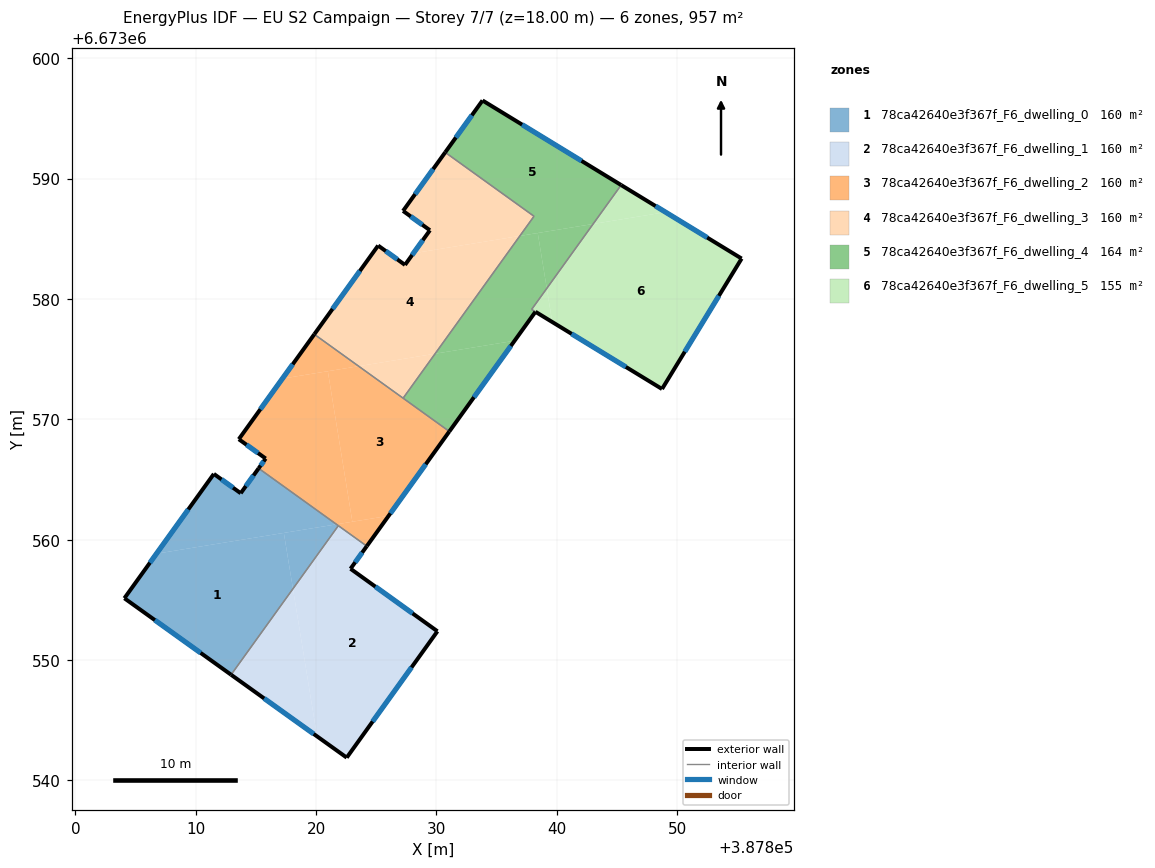
=== STOREY PLAN SPEC (per zone: floor XY polygon, exterior-wall plan segments, windows/doors) ===
zone 1: 78ca42640e3f367f_F6_dwelling_0  (159.6 m²)
  floor: (387817.32, 6673560.56) (387818.08, 6673555.92) (387812.94, 6673548.78) (387804.07, 6673555.13) (387806.74, 6673558.84)
  floor: (387821.69, 6673561.28) (387806.74, 6673558.84) (387811.51, 6673565.46) (387813.74, 6673563.86) (387815.23, 6673565.93)
  floor: (387821.85, 6673561.16) (387818.08, 6673555.92) (387817.32, 6673560.56) (387821.70, 6673561.28)
  exterior wall: (387813.74, 6673563.86) – (387811.51, 6673565.46)  [2.8 m]
    window: (387813.10, 6673564.32) – (387812.14, 6673565.01)  [1.5 m²]
  exterior wall: (387815.23, 6673565.93) – (387813.74, 6673563.86)  [2.5 m]
    window: (387814.80, 6673565.34) – (387814.16, 6673564.45)  [1.4 m²]
  exterior wall: (387804.07, 6673555.13) – (387812.94, 6673548.78)  [10.9 m]
    window: (387806.61, 6673553.32) – (387810.41, 6673550.59)  [6.0 m²]
  exterior wall: (387811.51, 6673565.46) – (387804.07, 6673555.13)  [12.7 m]
    window: (387809.38, 6673562.51) – (387806.20, 6673558.08)  [7.0 m²]
  interior walls: 2
zone 2: 78ca42640e3f367f_F6_dwelling_1  (159.6 m²)
  floor: (387824.22, 6673559.46) (387822.86, 6673557.58) (387830.09, 6673552.39) (387822.55, 6673541.89) (387820.08, 6673543.66) (387818.08, 6673555.92) (387821.85, 6673561.16)
  floor: (387818.08, 6673555.92) (387820.08, 6673543.66) (387812.94, 6673548.78)
  exterior wall: (387830.09, 6673552.39) – (387822.86, 6673557.58)  [8.9 m]
    window: (387828.02, 6673553.87) – (387824.93, 6673556.10)  [4.9 m²]
  exterior wall: (387822.55, 6673541.89) – (387830.09, 6673552.39)  [12.9 m]
    window: (387824.70, 6673544.89) – (387827.93, 6673549.39)  [7.1 m²]
  exterior wall: (387812.94, 6673548.78) – (387822.55, 6673541.89)  [11.8 m]
    window: (387815.68, 6673546.81) – (387819.80, 6673543.86)  [6.5 m²]
  exterior wall: (387822.86, 6673557.58) – (387824.22, 6673559.46)  [2.3 m]
    window: (387823.25, 6673558.12) – (387823.83, 6673558.93)  [1.3 m²]
  interior walls: 2
zone 3: 78ca42640e3f367f_F6_dwelling_2  (159.6 m²)
  floor: (387820.98, 6673574.00) (387823.02, 6673561.49) (387821.70, 6673561.28) (387815.23, 6673565.93) (387815.81, 6673566.74) (387813.58, 6673568.35) (387817.20, 6673573.38)
  floor: (387826.03, 6673561.98) (387824.22, 6673559.46) (387821.70, 6673561.28)
  floor: (387823.54, 6673574.42) (387817.20, 6673573.38) (387819.85, 6673577.07)
  floor: (387831.07, 6673568.99) (387826.03, 6673561.98) (387823.02, 6673561.49) (387820.98, 6673574.00) (387823.54, 6673574.42)
  exterior wall: (387813.58, 6673568.35) – (387815.81, 6673566.74)  [2.8 m]
    window: (387814.22, 6673567.89) – (387815.18, 6673567.20)  [1.5 m²]
  exterior wall: (387819.85, 6673577.07) – (387813.58, 6673568.35)  [10.7 m]
    window: (387818.06, 6673574.57) – (387815.37, 6673570.84)  [5.9 m²]
  exterior wall: (387824.22, 6673559.46) – (387831.07, 6673568.99)  [11.7 m]
    window: (387826.18, 6673562.19) – (387829.11, 6673566.27)  [6.5 m²]
  exterior wall: (387815.81, 6673566.74) – (387815.23, 6673565.93)  [1.0 m]
    window: (387815.65, 6673566.51) – (387815.40, 6673566.16)  [0.6 m²]
  interior walls: 4
zone 4: 78ca42640e3f367f_F6_dwelling_3  (159.6 m²)
  floor: (387836.93, 6673585.24) (387829.89, 6673575.45) (387823.54, 6673574.42) (387819.85, 6673577.07) (387825.16, 6673584.44) (387827.39, 6673582.83) (387828.08, 6673583.80)
  floor: (387829.89, 6673575.45) (387827.23, 6673571.76) (387823.54, 6673574.42)
  floor: (387838.11, 6673586.87) (387836.93, 6673585.24) (387828.08, 6673583.80) (387829.46, 6673585.71) (387827.23, 6673587.32) (387830.73, 6673592.18)
  exterior wall: (387825.16, 6673584.44) – (387819.85, 6673577.07)  [9.1 m]
    window: (387823.64, 6673582.33) – (387821.37, 6673579.17)  [5.0 m²]
  exterior wall: (387827.39, 6673582.83) – (387825.16, 6673584.44)  [2.8 m]
    window: (387826.75, 6673583.29) – (387825.79, 6673583.98)  [1.5 m²]
  exterior wall: (387829.46, 6673585.71) – (387827.39, 6673582.83)  [3.5 m]
    window: (387828.87, 6673584.89) – (387827.98, 6673583.65)  [2.0 m²]
  exterior wall: (387827.23, 6673587.32) – (387829.46, 6673585.71)  [2.8 m]
    window: (387827.87, 6673586.86) – (387828.82, 6673586.17)  [1.5 m²]
  exterior wall: (387830.73, 6673592.18) – (387827.23, 6673587.32)  [6.0 m]
    window: (387829.73, 6673590.79) – (387828.23, 6673588.71)  [3.3 m²]
  interior walls: 3
zone 5: 78ca42640e3f367f_F6_dwelling_4  (164.1 m²)
  floor: (387836.50, 6673576.53) (387831.07, 6673568.99) (387827.23, 6673571.76) (387829.89, 6673575.45)
  floor: (387845.35, 6673589.47) (387843.02, 6673586.23) (387836.93, 6673585.24) (387838.11, 6673586.87) (387830.73, 6673592.18) (387833.83, 6673596.50)
  floor: (387843.02, 6673586.23) (387839.17, 6673580.88) (387838.42, 6673585.48)
  floor: (387838.42, 6673585.48) (387839.17, 6673580.88) (387837.91, 6673579.13) (387838.23, 6673578.94) (387836.50, 6673576.53) (387829.89, 6673575.45) (387836.93, 6673585.24)
  exterior wall: (387833.83, 6673596.50) – (387830.73, 6673592.18)  [5.3 m]
    window: (387832.95, 6673595.26) – (387831.62, 6673593.42)  [2.9 m²]
  exterior wall: (387845.35, 6673589.47) – (387833.83, 6673596.50)  [13.5 m]
    window: (387842.06, 6673591.48) – (387837.12, 6673594.49)  [7.4 m²]
  exterior wall: (387831.07, 6673568.99) – (387838.23, 6673578.94)  [12.3 m]
    window: (387833.12, 6673571.83) – (387836.18, 6673576.10)  [6.8 m²]
  interior walls: 5
zone 6: 78ca42640e3f367f_F6_dwelling_5  (155.0 m²)
  floor: (387855.36, 6673583.36) (387848.75, 6673572.52) (387839.63, 6673578.09) (387839.17, 6673580.88) (387843.02, 6673586.23) (387849.04, 6673587.21)
  floor: (387839.17, 6673580.88) (387839.63, 6673578.09) (387837.91, 6673579.13)
  floor: (387849.04, 6673587.21) (387843.02, 6673586.23) (387845.35, 6673589.47)
  exterior wall: (387855.36, 6673583.36) – (387845.35, 6673589.47)  [11.7 m]
    window: (387852.50, 6673585.10) – (387848.21, 6673587.72)  [6.5 m²]
  exterior wall: (387848.75, 6673572.52) – (387855.36, 6673583.36)  [12.7 m]
    window: (387850.64, 6673575.62) – (387853.47, 6673580.26)  [7.0 m²]
  exterior wall: (387838.23, 6673578.93) – (387848.75, 6673572.52)  [12.3 m]
    window: (387841.24, 6673577.10) – (387845.74, 6673574.35)  [6.8 m²]
  interior walls: 2

=== DERIVED (storey summary) ===
Building: EU S2 Campaign
Storey: 7 of 7  (floor level z = 18.00 m)
Storey gross floor area: 957.3 m²
Zones on this storey: 6
  - 78ca42640e3f367f_F6_dwelling_0: floor 159.6 m²; exterior wall 28.9 m (86.8 m²); 4 window(s) 15.9 m²; WWR 18.4%
  - 78ca42640e3f367f_F6_dwelling_1: floor 159.6 m²; exterior wall 36.0 m (107.9 m²); 4 window(s) 19.8 m²; WWR 18.4%
  - 78ca42640e3f367f_F6_dwelling_2: floor 159.6 m²; exterior wall 26.2 m (78.7 m²); 4 window(s) 14.5 m²; WWR 18.4%
  - 78ca42640e3f367f_F6_dwelling_3: floor 159.6 m²; exterior wall 24.1 m (72.4 m²); 5 window(s) 13.3 m²; WWR 18.4%
  - 78ca42640e3f367f_F6_dwelling_4: floor 164.1 m²; exterior wall 31.1 m (93.2 m²); 3 window(s) 17.1 m²; WWR 18.4%
  - 78ca42640e3f367f_F6_dwelling_5: floor 155.0 m²; exterior wall 36.7 m (110.2 m²); 3 window(s) 20.2 m²; WWR 18.4%
Zone adjacency (shared interzone walls):
  - 78ca42640e3f367f_F6_dwelling_0 ↔ 78ca42640e3f367f_F6_dwelling_1
  - 78ca42640e3f367f_F6_dwelling_0 ↔ 78ca42640e3f367f_F6_dwelling_2
  - 78ca42640e3f367f_F6_dwelling_1 ↔ 78ca42640e3f367f_F6_dwelling_2
  - 78ca42640e3f367f_F6_dwelling_2 ↔ 78ca42640e3f367f_F6_dwelling_3
  - 78ca42640e3f367f_F6_dwelling_2 ↔ 78ca42640e3f367f_F6_dwelling_4
  - 78ca42640e3f367f_F6_dwelling_3 ↔ 78ca42640e3f367f_F6_dwelling_4
  - 78ca42640e3f367f_F6_dwelling_4 ↔ 78ca42640e3f367f_F6_dwelling_5